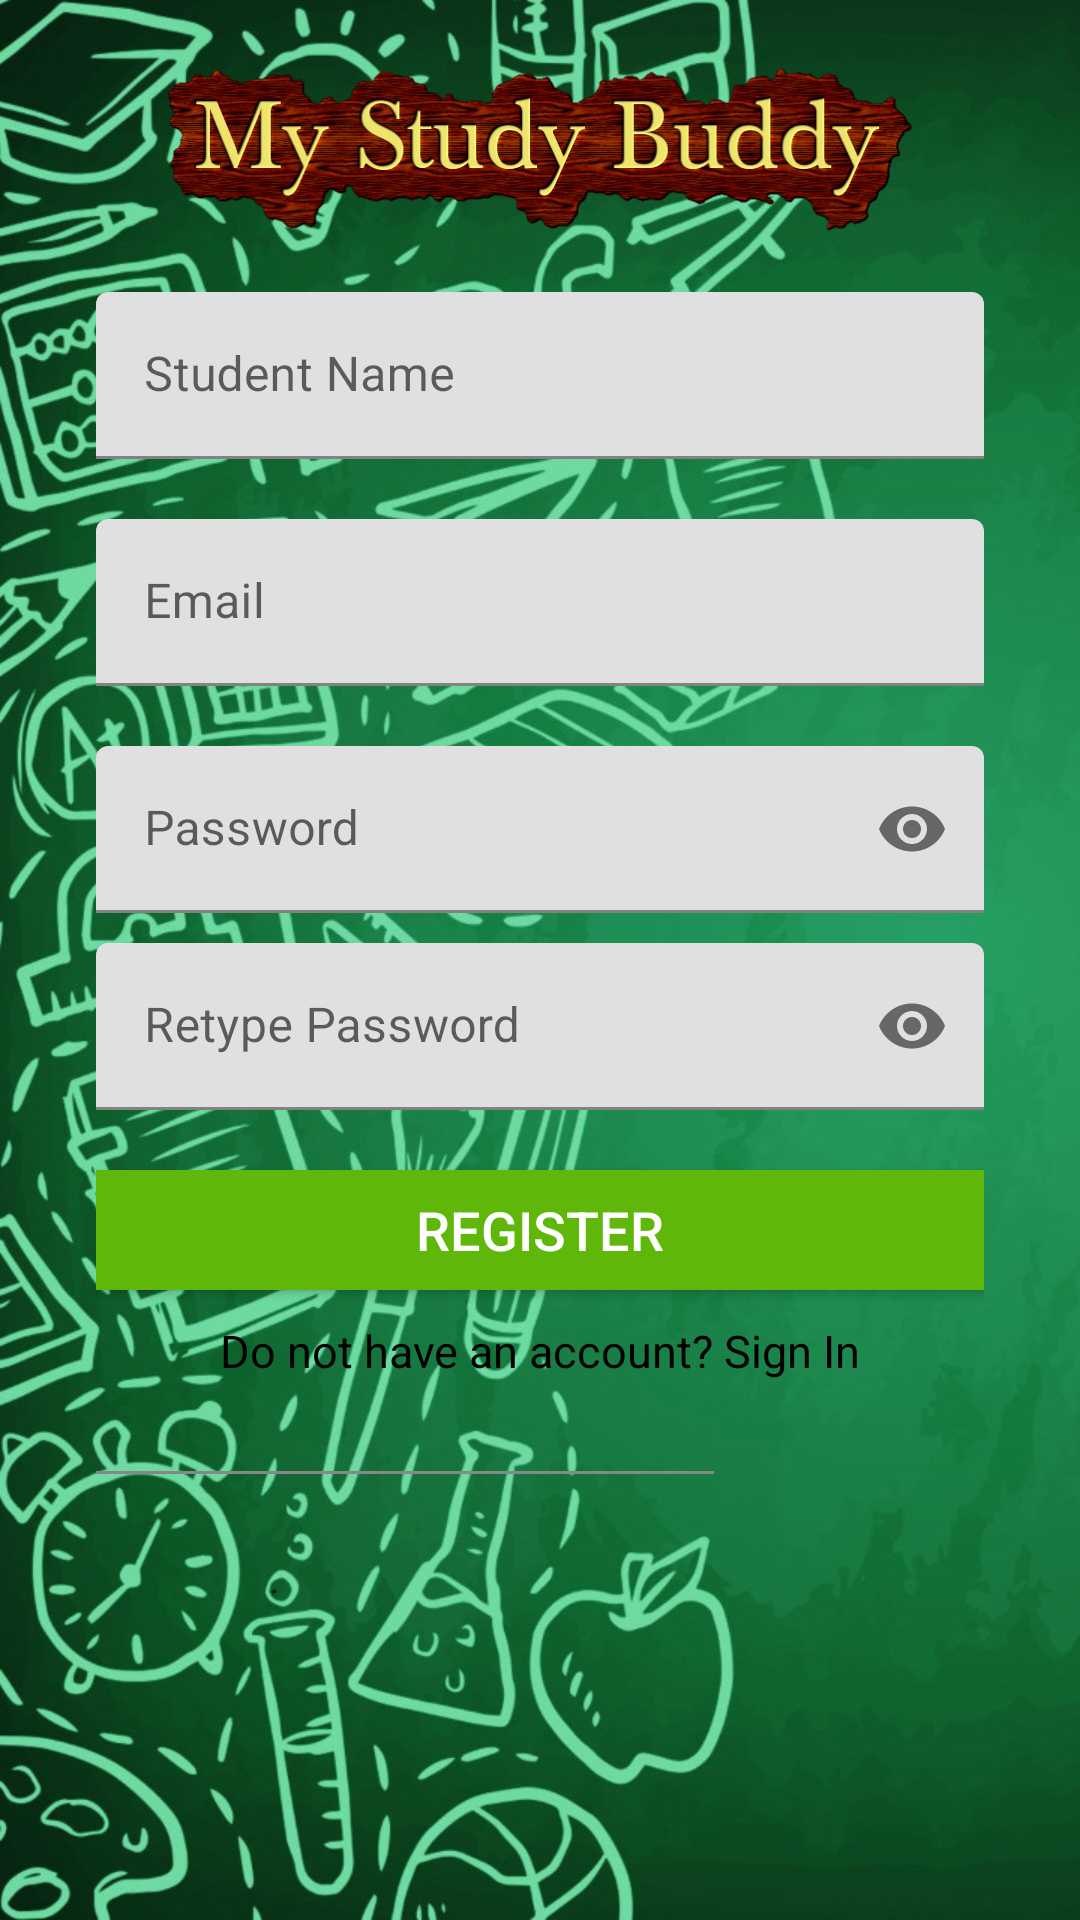

The Android layout XML behind this screen, and the referenced resources:
<!-- AndroidManifest.xml: application theme Theme.Dutdip -->
<!-- res/layout/activity_register.xml -->
<?xml version="1.0" encoding="utf-8"?>
<androidx.constraintlayout.widget.ConstraintLayout xmlns:android="http://schemas.android.com/apk/res/android"
    xmlns:app="http://schemas.android.com/apk/res-auto"
    xmlns:tools="http://schemas.android.com/tools"
    android:layout_width="match_parent"
    android:layout_height="match_parent"
    android:background="@drawable/background"
    tools:context=".RegisterActivity">


    <LinearLayout
        android:id="@+id/linearlayout"
        android:layout_width="326dp"
        android:layout_height="646dp"
        android:layout_alignParentStart="true"
        android:layout_alignParentLeft="true"
        android:layout_alignParentTop="true"
        android:layout_alignParentEnd="true"
        android:layout_alignParentRight="true"
        android:layout_alignParentBottom="true"
        android:layout_marginLeft="60dp"
        android:layout_marginTop="228dp"
        android:layout_marginRight="60dp"
        android:layout_marginBottom="228dp"
        android:background="@drawable/background_shape"
        android:orientation="vertical"
        android:padding="15dp"
        app:layout_constraintBottom_toBottomOf="parent"
        app:layout_constraintEnd_toEndOf="parent"
        app:layout_constraintStart_toStartOf="parent"
        app:layout_constraintTop_toTopOf="parent">

        <ImageView
            android:layout_width="252dp"
            android:layout_height="75dp"
            android:layout_gravity="center"
            android:src="@drawable/cooltext409012052693834" />

        <com.google.android.material.textfield.TextInputLayout
            android:id="@+id/usernameRegisterLayout"
            android:layout_width="match_parent"
            android:layout_height="wrap_content"
            android:layout_marginTop="10dp"
            android:paddingBottom="10dp"
            app:layout_constraintBottom_toBottomOf="parent"
            app:layout_constraintEnd_toEndOf="parent"
            app:layout_constraintHorizontal_bias="0.495"
            app:layout_constraintStart_toStartOf="parent"
            app:layout_constraintTop_toTopOf="parent"
            app:layout_constraintVertical_bias="0.306">

            <com.google.android.material.textfield.TextInputEditText
                android:id="@+id/username"
                android:layout_width="match_parent"
                android:layout_height="wrap_content"
                android:drawablePadding="10dp"
                android:hint="Student Name" />
        </com.google.android.material.textfield.TextInputLayout>


        <com.google.android.material.textfield.TextInputLayout
            android:id="@+id/EmailRegisterLayout"
            android:layout_width="match_parent"
            android:layout_height="wrap_content"
            android:layout_marginTop="10dp"
            android:paddingBottom="10dp"
            app:layout_constraintBottom_toBottomOf="parent"
            app:layout_constraintEnd_toEndOf="parent"
            app:layout_constraintHorizontal_bias="0.495"
            app:layout_constraintStart_toStartOf="parent"
            app:layout_constraintTop_toTopOf="parent"
            app:layout_constraintVertical_bias="0.306">

            <com.google.android.material.textfield.TextInputEditText
                android:id="@+id/email"
                android:layout_width="match_parent"
                android:layout_height="wrap_content"
                android:drawableLeft="@drawable/ic_email_black_24dp"
                android:drawablePadding="10dp"
                android:hint="Email"
                android:inputType="textEmailAddress" />
        </com.google.android.material.textfield.TextInputLayout>

        <com.google.android.material.textfield.TextInputLayout
            android:id="@+id/passwordRegisterLayout"
            android:layout_width="match_parent"
            android:layout_height="wrap_content"
            android:layout_marginTop="10dp"
            app:layout_constraintBottom_toBottomOf="parent"
            app:layout_constraintEnd_toEndOf="parent"
            app:layout_constraintHorizontal_bias="0.496"
            app:layout_constraintStart_toStartOf="parent"
            app:layout_constraintTop_toBottomOf="@+id/Lemail"
            app:layout_constraintVertical_bias="0.154"
            app:passwordToggleEnabled="true">

            <com.google.android.material.textfield.TextInputEditText
                android:id="@+id/password"
                android:layout_width="match_parent"
                android:layout_height="wrap_content"
                android:drawablePadding="10dp"
                android:hint="Password"
                android:inputType="textPassword" />
        </com.google.android.material.textfield.TextInputLayout>

        <com.google.android.material.textfield.TextInputLayout
            android:id="@+id/retypepasswordRegisterLayout"
            android:layout_width="match_parent"
            android:layout_height="wrap_content"
            android:layout_marginTop="10dp"
            app:layout_constraintBottom_toBottomOf="parent"
            app:layout_constraintEnd_toEndOf="parent"
            app:layout_constraintHorizontal_bias="0.496"
            app:layout_constraintStart_toStartOf="parent"
            app:layout_constraintTop_toBottomOf="@+id/Lemail"
            app:layout_constraintVertical_bias="0.154"
            app:passwordToggleEnabled="true">

            <com.google.android.material.textfield.TextInputEditText
                android:id="@+id/repassword"
                android:layout_width="match_parent"
                android:layout_height="wrap_content"
                android:drawablePadding="10dp"
                android:hint="Retype Password"
                android:inputType="textPassword" />
        </com.google.android.material.textfield.TextInputLayout>

        <Button
            android:id="@+id/btnsignup"
            android:layout_width="match_parent"
            android:layout_height="40dp"
            android:layout_marginTop="20dp"
            android:background="#5FB709"
            android:text="Register"
            android:textColor="@color/white"
            android:textSize="18sp"
            app:layout_constraintBottom_toBottomOf="parent"
            app:layout_constraintEnd_toEndOf="parent"
            app:layout_constraintHorizontal_bias="0.498"
            app:layout_constraintStart_toStartOf="parent"
            app:layout_constraintTop_toBottomOf="@+id/Lpassword"
            app:layout_constraintVertical_bias="0.174" />

        <TextView
            android:id="@+id/btnsignin"
            android:layout_width="match_parent"
            android:layout_height="wrap_content"
            android:layout_marginTop="10dp"
            android:text="Do not have an account? Sign In"
            android:textAlignment="center"
            android:textColor="#000000"
            android:textSize="15dp"
            app:layout_constraintBottom_toBottomOf="parent"
            app:layout_constraintEnd_toEndOf="parent"
            app:layout_constraintHorizontal_bias="0.498"
            app:layout_constraintStart_toStartOf="parent"
            app:layout_constraintTop_toBottomOf="@+id/button4"
            app:layout_constraintVertical_bias="0.189" />

        <LinearLayout
            android:layout_width="wrap_content"
            android:layout_height="wrap_content"
            android:layout_marginTop="10dp"
            android:orientation="horizontal">

            <TableRow
                android:id="@+id/hr"
                android:layout_width="103dp"
                android:layout_height="1dp"
                android:layout_marginTop="20dp"
                android:background="#878787" />


            <TableRow
                android:id="@+id/dr"
                android:layout_width="103dp"
                android:layout_height="1dp"
                android:layout_marginTop="20dp"
                android:background="#878787" />

        </LinearLayout>


    </LinearLayout>
</androidx.constraintlayout.widget.ConstraintLayout>
<!-- resources referenced by this layout -->
<resources>
  <color name="white">#FFFFFFFF</color>
  <!-- drawable background: jpeg bitmap (drawable-v24, 233653 bytes) -->
  <!-- drawable cooltext409012052693834: png bitmap (drawable-v24, 105233 bytes) -->
  <style name="Theme.Dutdip" parent="Theme.MaterialComponents.DayNight.DarkActionBar">
          
          <item name="colorPrimary">@color/red_1</item>
          <item name="colorPrimaryVariant">@color/red_2</item>
          <item name="colorOnPrimary">@color/white</item>
          
          <item name="colorSecondary">@color/teal_200</item>
          <item name="colorSecondaryVariant">@color/teal_700</item>
          <item name="colorOnSecondary">@color/black</item>
          
          <item name="android:statusBarColor" tools:targetApi="l">?attr/colorPrimaryVariant</item>
          
      </style>
  <color name="red_1">#5FB709</color>
  <color name="red_2">#9C2004</color>
  <color name="teal_200">#FF03DAC5</color>
  <color name="teal_700">#FF018786</color>
  <color name="black">#FF000000</color>
</resources>
